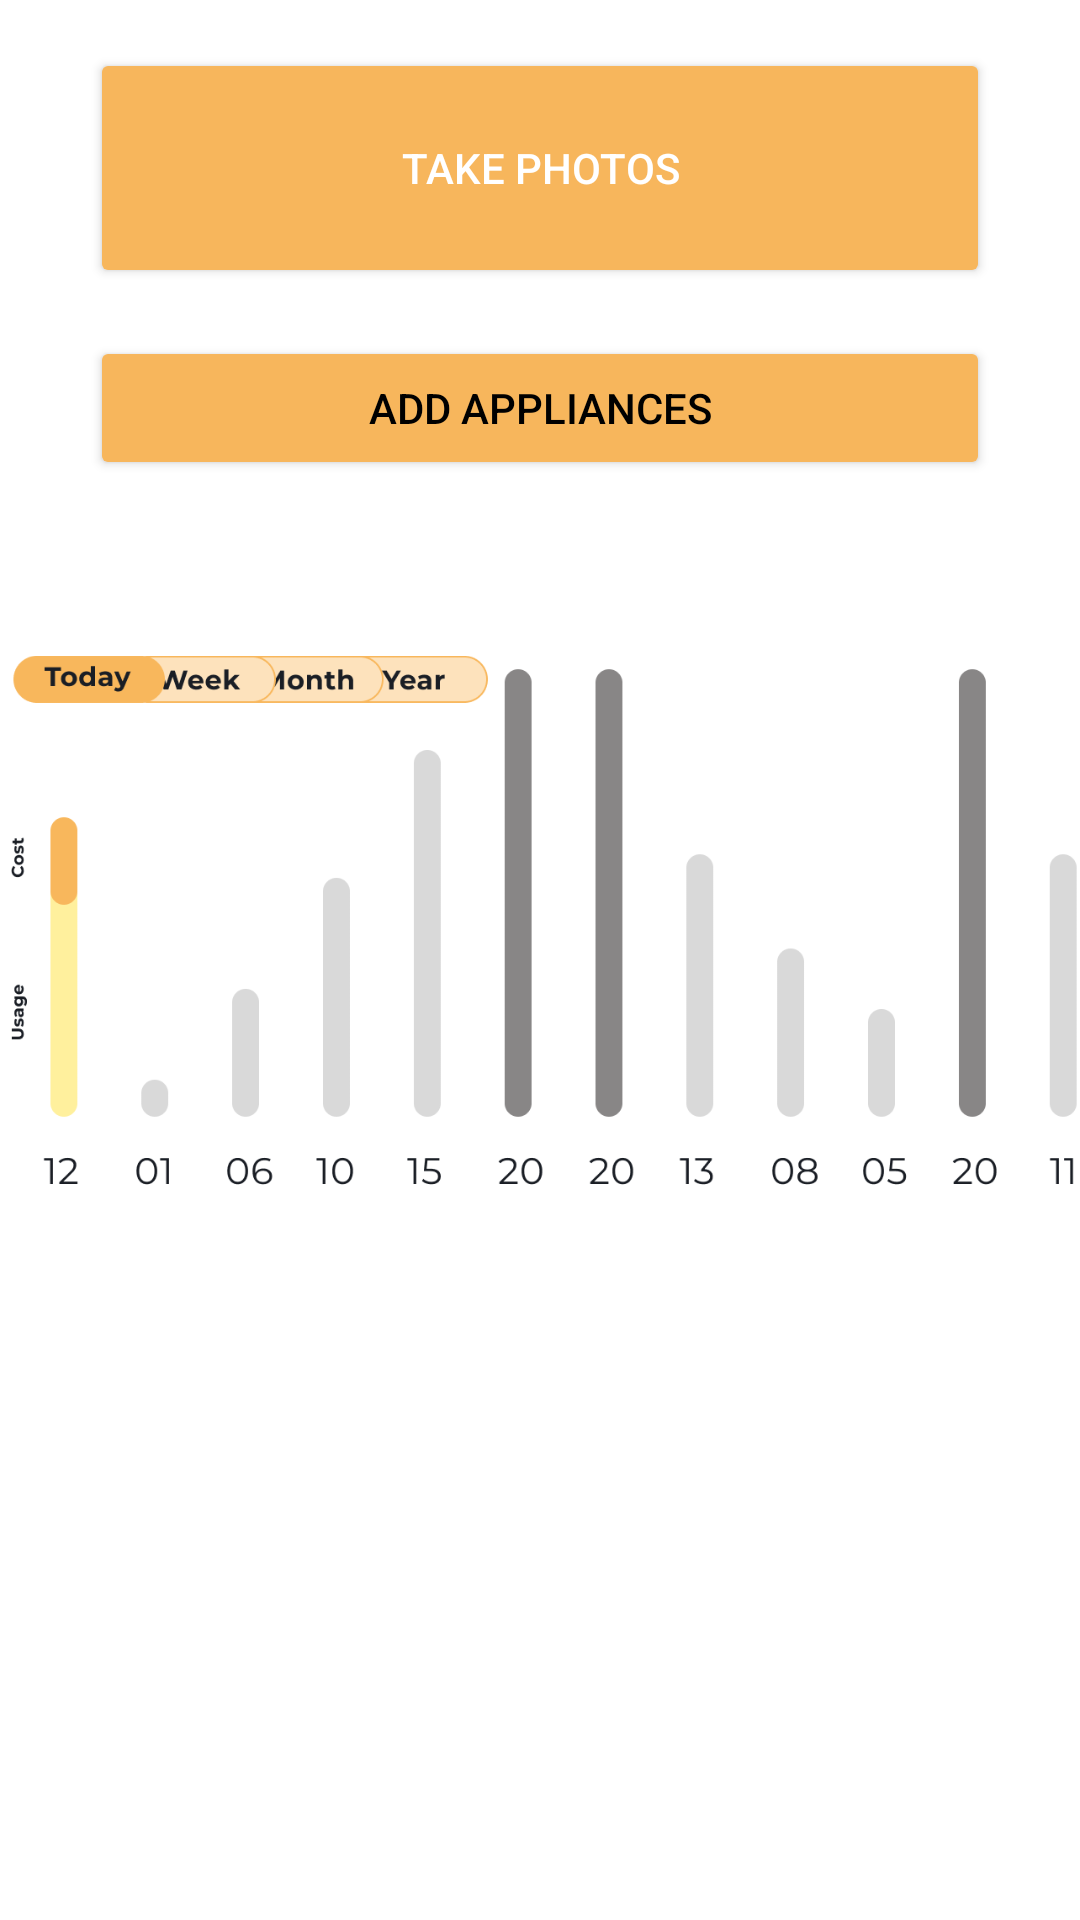

Layout XML and referenced resources for this Android screen:
<!-- AndroidManifest.xml: application theme Theme.WattUp -->
<!-- res/layout/fragment_calculator_result.xml -->
<?xml version="1.0" encoding="utf-8"?>
<FrameLayout xmlns:android="http://schemas.android.com/apk/res/android"
    xmlns:app="http://schemas.android.com/apk/res-auto"
    xmlns:tools="http://schemas.android.com/tools"
    android:layout_width="match_parent"
    android:layout_height="match_parent"
    android:paddingBottom="40dp"
    tools:context=".ui.calculator.calculatorresult.CalculatorResultFragment">

    <ScrollView
        android:layout_width="match_parent"
        android:layout_height="match_parent">

        <LinearLayout
            android:layout_width="match_parent"
            android:layout_height="wrap_content"
            android:gravity="center"
            android:orientation="vertical">

            <LinearLayout
                android:layout_width="match_parent"
                android:layout_height="wrap_content"
                android:gravity="center"
                android:orientation="vertical">

                












































                
                <Button
                    android:id="@+id/configureCostsBtn"
                    android:layout_width="300dp"
                    android:layout_height="80dp"
                    android:layout_marginVertical="16dp"
                    android:backgroundTint="@color/button_dark_orange"
                    android:text="Take photos"
                    android:textColor="@android:color/white"
                    app:icon="@drawable/ic_camera" />

                <androidx.recyclerview.widget.RecyclerView
                    android:id="@+id/recycler_view"
                    android:layout_width="match_parent"
                    android:layout_height="wrap_content" />

                <Button
                    android:id="@+id/button_add_appliances"
                    android:layout_width="300dp"
                    android:layout_height="wrap_content"
                    android:backgroundTint="@color/button_dark_orange"
                    android:text="ADD APPLIANCES"
                    app:icon="@drawable/baseline_calculate_24" />

                

                

            </LinearLayout>

            <ImageView
                android:id="@+id/imageView4"
                android:layout_width="wrap_content"
                android:layout_height="300dp"
                android:scaleType="fitCenter"
                app:srcCompat="@drawable/statics_daily" />

        </LinearLayout>
    </ScrollView>

</FrameLayout>
<!-- resources referenced by this layout -->
<resources>
  <color name="black">#FF000000</color>
  <color name="button_dark_orange">#F7B65C</color>
  <!-- drawable ic_camera: png bitmap (drawable, 3014 bytes) -->
  <!-- drawable statics_daily: png bitmap (drawable, 26895 bytes) -->
  <style name="Theme.WattUp" parent="Theme.MaterialComponents.DayNight.DarkActionBar">
          
          <item name="colorPrimary">@color/purple_700</item>
          <item name="colorPrimaryVariant">@color/purple_700</item>
          <item name="colorOnPrimary">@color/white</item>
          
          <item name="colorSecondary">@color/teal_200</item>
          <item name="colorSecondaryVariant">@color/teal_700</item>
          <item name="colorOnSecondary">@color/black</item>
          
          <item name="android:statusBarColor">?attr/colorPrimaryVariant</item>
          
  
  
          
          <item name="android:textColorPrimary">@color/black</item>
  
          
          <item name="android:textColorSecondary">@android:color/black</item>
  
      </style>
  <color name="purple_700">#FF3700B3</color>
  <color name="white">#FFFFFFFF</color>
  <color name="teal_200">#FF03DAC5</color>
  <color name="teal_700">#FF018786</color>
</resources>
